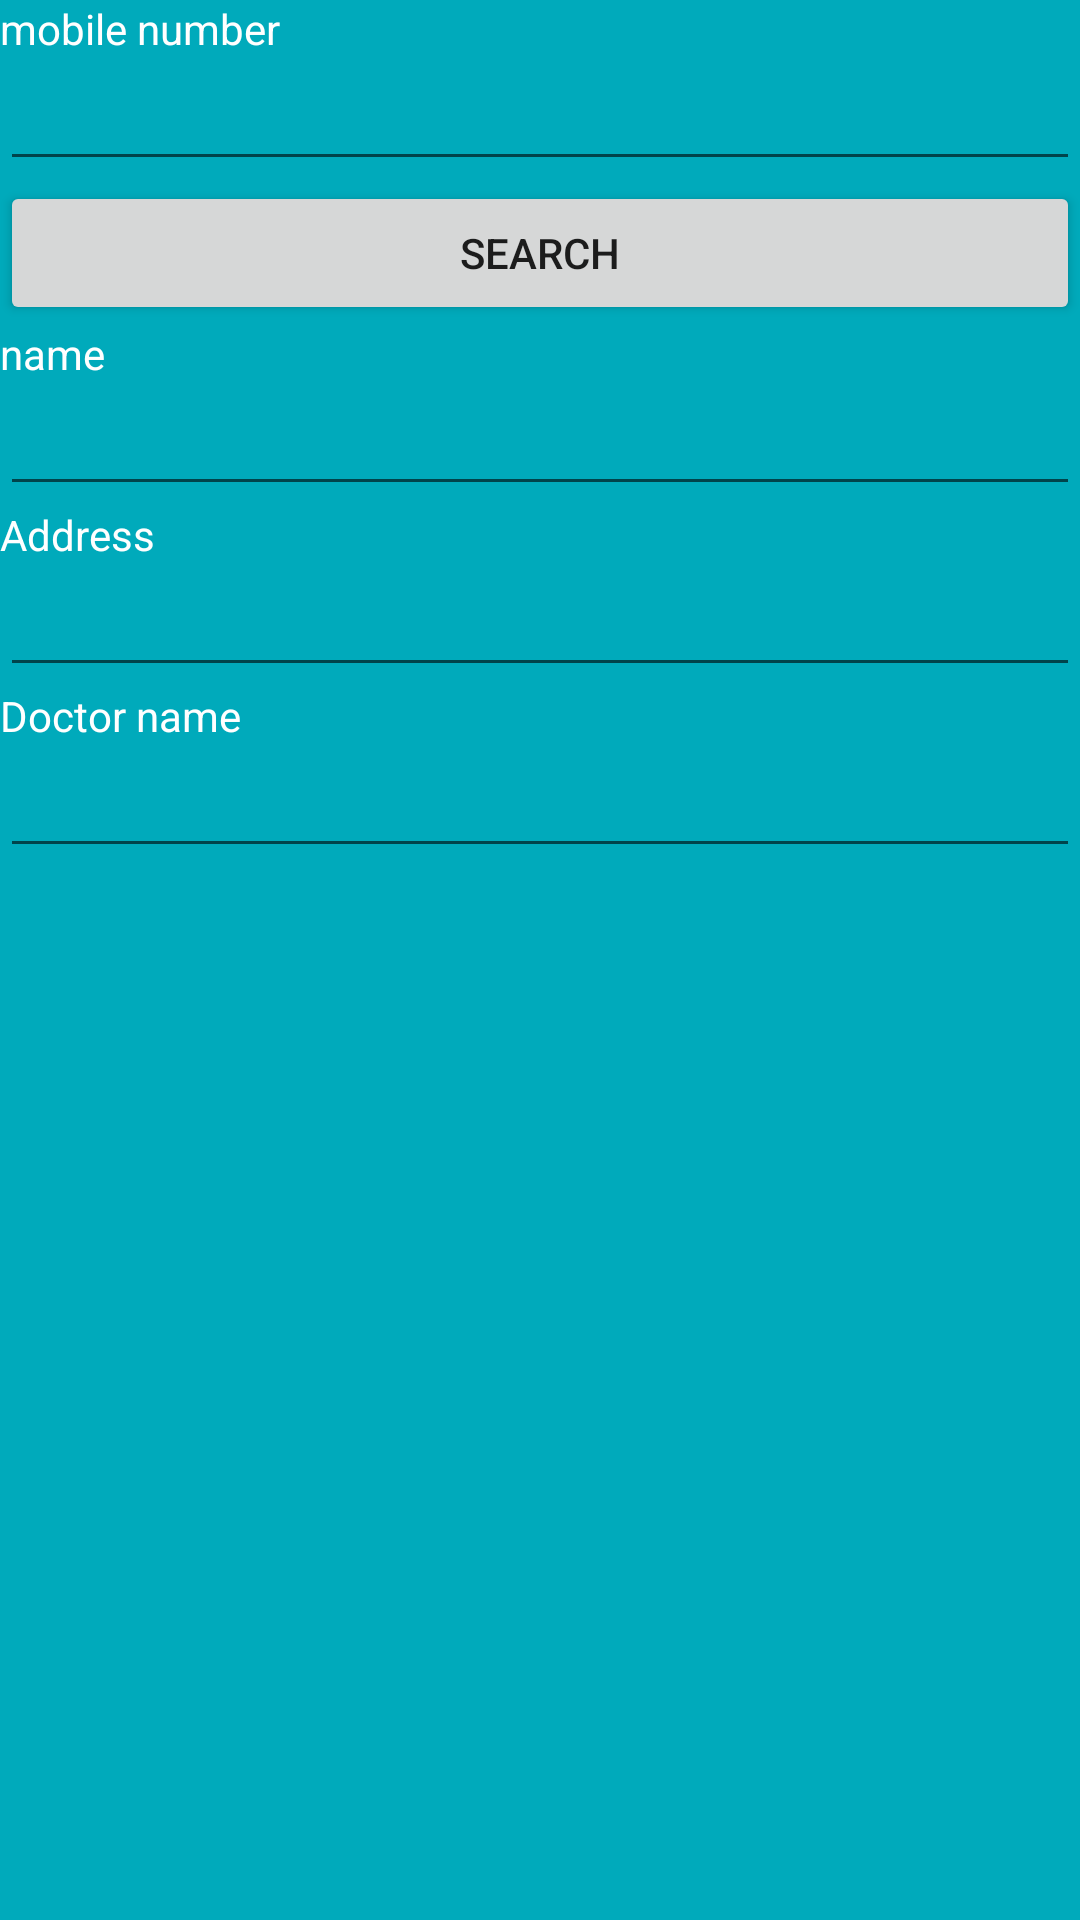

Produce the Android XML layout that renders to this screen, including the resource entries it uses.
<!-- AndroidManifest.xml: application theme Theme.PatientAPP -->
<!-- res/layout/activity_search_patient.xml -->
<LinearLayout android:layout_height="match_parent"
    android:layout_width="match_parent"
    android:background="#00aabb"
    android:orientation="vertical"
    android:layout_margin="10dp"
    xmlns:android="http://schemas.android.com/apk/res/android">
    <TextView
        android:textColor="@color/white"
        android:layout_width="match_parent"
        android:layout_height="wrap_content"
        android:text="mobile number"/>
    <EditText
        android:layout_width="match_parent"
        android:layout_height="wrap_content"
        android:id="@+id/mn"/>
    <androidx.appcompat.widget.AppCompatButton
        android:layout_width="match_parent"
        android:layout_height="wrap_content"
        android:text="search"
        android:id="@+id/search"/>
    <TextView
        android:textColor="@color/white"
        android:layout_width="match_parent"
        android:layout_height="wrap_content"
        android:text="name"/>
    <EditText
        android:layout_width="match_parent"
        android:layout_height="wrap_content"
        android:id="@+id/name"/>
    <TextView
        android:textColor="@color/white"
        android:layout_width="match_parent"
        android:layout_height="wrap_content"
        android:text="Address"/>
    <EditText
        android:layout_width="match_parent"
        android:layout_height="wrap_content"
        android:id="@+id/add"/>
    <TextView
        android:textColor="@color/white"
        android:layout_width="match_parent"
        android:layout_height="wrap_content"
        android:text="Doctor name"/>
    <EditText
        android:layout_width="match_parent"
        android:layout_height="wrap_content"
        android:id="@+id/dn"/>
</LinearLayout>
<!-- resources referenced by this layout -->
<resources>
  <style name="Theme.PatientAPP" parent="Theme.MaterialComponents.DayNight.DarkActionBar">
          
          <item name="colorPrimary">@color/purple_500</item>
          <item name="colorPrimaryVariant">@color/purple_700</item>
          <item name="colorOnPrimary">@color/white</item>
          
          <item name="colorSecondary">@color/teal_200</item>
          <item name="colorSecondaryVariant">@color/teal_700</item>
          <item name="colorOnSecondary">@color/black</item>
          
          <item name="android:statusBarColor" tools:targetApi="l">?attr/colorPrimaryVariant</item>
          
      </style>
  <!-- not gathered from this repository: default colours our renderer supplied (Android Studio template values) -->
  <color name="purple_500">#FF6200EE</color>
  <color name="purple_700">#FF3700B3</color>
  <color name="teal_200">#FF03DAC5</color>
  <color name="teal_700">#FF018786</color>
  <color name="black">#FF000000</color>
  <color name="white">#FFFFFFFF</color>
</resources>
